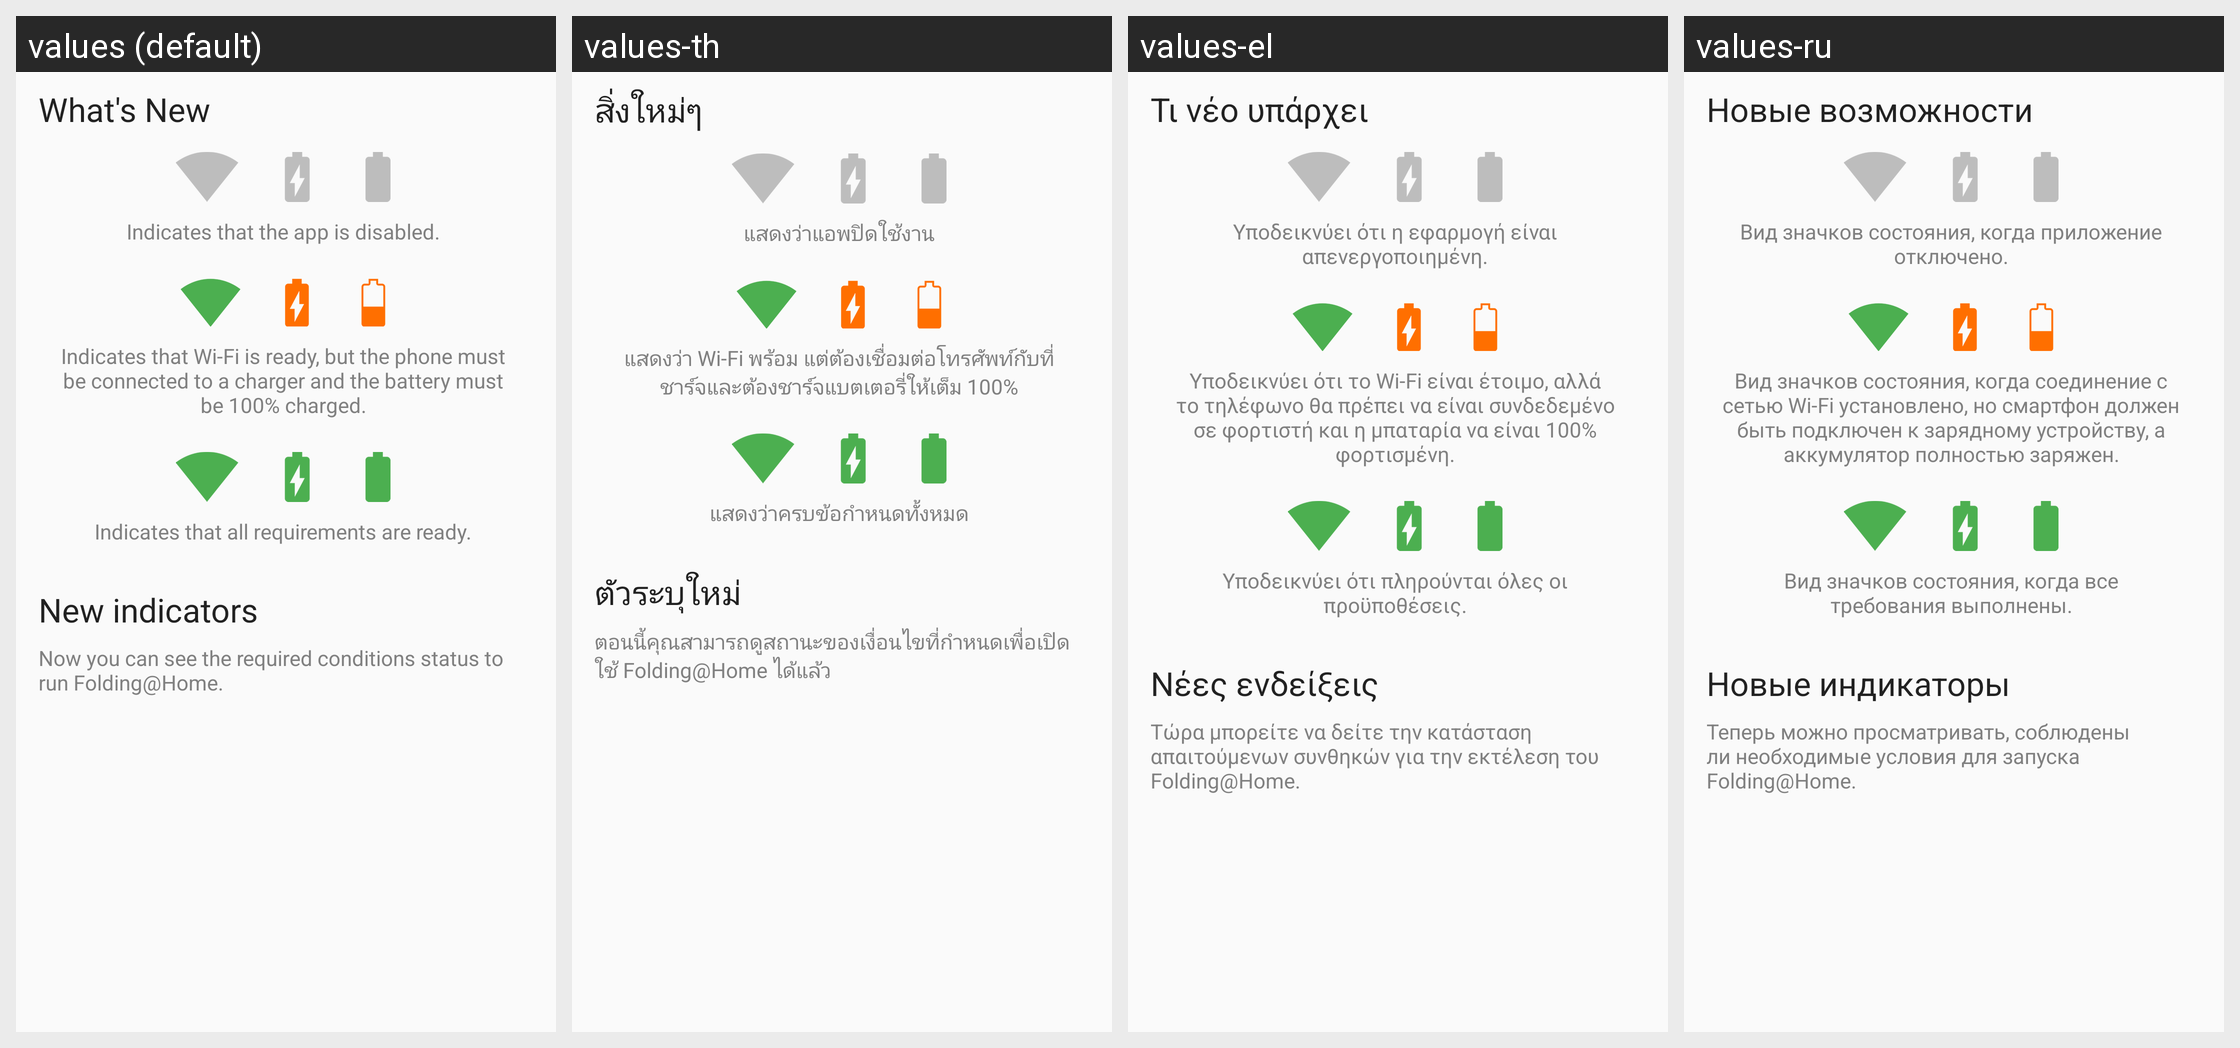

Locale-by-locale string values for the Android screen shown in this grid:
Android screen res/layout/fragment_wizard_whats_new_status_indicators.xml rendered under 4 locales, left to right: values (default), values-th, values-el, values-ru. Device: Nexus 5 (rendered at 1080×1920; each locale shown at half size, 540×960, under a caption strip naming it); theme AppTheme.
Other locales in the repository, not shown: values-af, values-am, values-ar, values-az, values-az-rAZ, values-be, values-bg, values-bn, values-bn-rBD, values-bs, values-ca, values-cs, values-da, values-de, values-en, values-en-rCA, values-en-rGB, values-es, values-es-rES, values-es-rUS, values-et, values-et-rEE, values-eu, values-eu-rES, values-fa, values-fi, values-fr, values-fr-rCA, values-gl, values-gl-rES, values-gu-rIN, values-hi, values-hr, values-hu, values-hy, values-hy-rAM, values-in, values-is, values-is-rIS, values-it, values-iw, values-ja, values-jv, values-ka, values-ka-rGE, values-kk, values-kk-rKZ, values-km-rKH, values-kn, values-kn-rIN, values-ko, values-ky-rKG, values-lo-rLA, values-lt, values-lv, values-mk, values-mk-rMK, values-ml, values-ml-rIN, values-mn-rMN, values-mr, values-mr-rIN, values-ms, values-ms-rMY, values-my-rMM, values-nb, values-ne-rNP, values-nl, values-pa-rIN, values-pl, values-pt, values-pt-rBR, values-pt-rPT, values-ro, values-si-rLK, values-sk, values-sl, values-sq, values-sq-rAL, values-sr, values-su, values-sv, values-sw, values-ta, values-ta-rIN, values-te, values-te-rIN, values-tl, values-tr, values-tt, values-uk, values-ur-rPK, values-uz-rUZ, values-vi, values-zh-rCN, values-zh-rHK, values-zh-rTW, values-zu.
Strings drawn on this screen, with the default value and each locale's value (text and hints the layout hard-codes, and strings that could not be matched under every locale, appear in the picture but are not listed):

whats_new
  values: What's New
  values-th: สิ่งใหม่ๆ
  values-el: Τι νέο υπάρχει
  values-ru: Новые возможности

whats_new_disable_indicator
  values: Indicates that the app is disabled.
  values-th: แสดงว่าแอพปิดใช้งาน
  values-el: Υποδεικνύει ότι η εφαρμογή είναι απενεργοποιημένη.
  values-ru: Вид значков состояния, когда приложение отключено.

whats_new_conditions_indicator
  values: Indicates that Wi-Fi is ready, but the phone must be connected to a charger and the battery must be 100% charged.
  values-th: แสดงว่า Wi-Fi พร้อม แต่ต้องเชื่อมต่อโทรศัพท์กับที่ชาร์จและต้องชาร์จแบตเตอรี่ให้เต็ม 100%
  values-el: Υποδεικνύει ότι το Wi-Fi είναι έτοιμο, αλλά το τηλέφωνο θα πρέπει να είναι συνδεδεμένο σε φορτιστή και η μπαταρία να είναι 100% φορτισμένη.
  values-ru: Вид значков состояния, когда соединение с сетью Wi-Fi установлено, но смартфон должен быть подключен к зарядному устройству, а аккумулятор полностью заряжен.

whats_new_enable_indicator
  values: Indicates that all requirements are ready.
  values-th: แสดงว่าครบข้อกำหนดทั้งหมด
  values-el: Υποδεικνύει ότι πληρούνται όλες οι προϋποθέσεις.
  values-ru: Вид значков состояния, когда все требования выполнены.

new_indicators
  values: New indicators
  values-th: ตัวระบุใหม่
  values-el: Νέες ενδείξεις
  values-ru: Новые индикаторы

whats_new_contribution_status
  values: Now you can see the required conditions status to run Folding@Home.
  values-th: ตอนนี้คุณสามารถดูสถานะของเงื่อนไขที่กำหนดเพื่อเปิดใช้ Folding@Home ได้แล้ว
  values-el: Τώρα μπορείτε να δείτε την κατάσταση απαιτούμενων συνθηκών για την εκτέλεση του Folding@Home.
  values-ru: Теперь можно просматривать, соблюдены ли необходимые условия для запуска Folding@Home.
